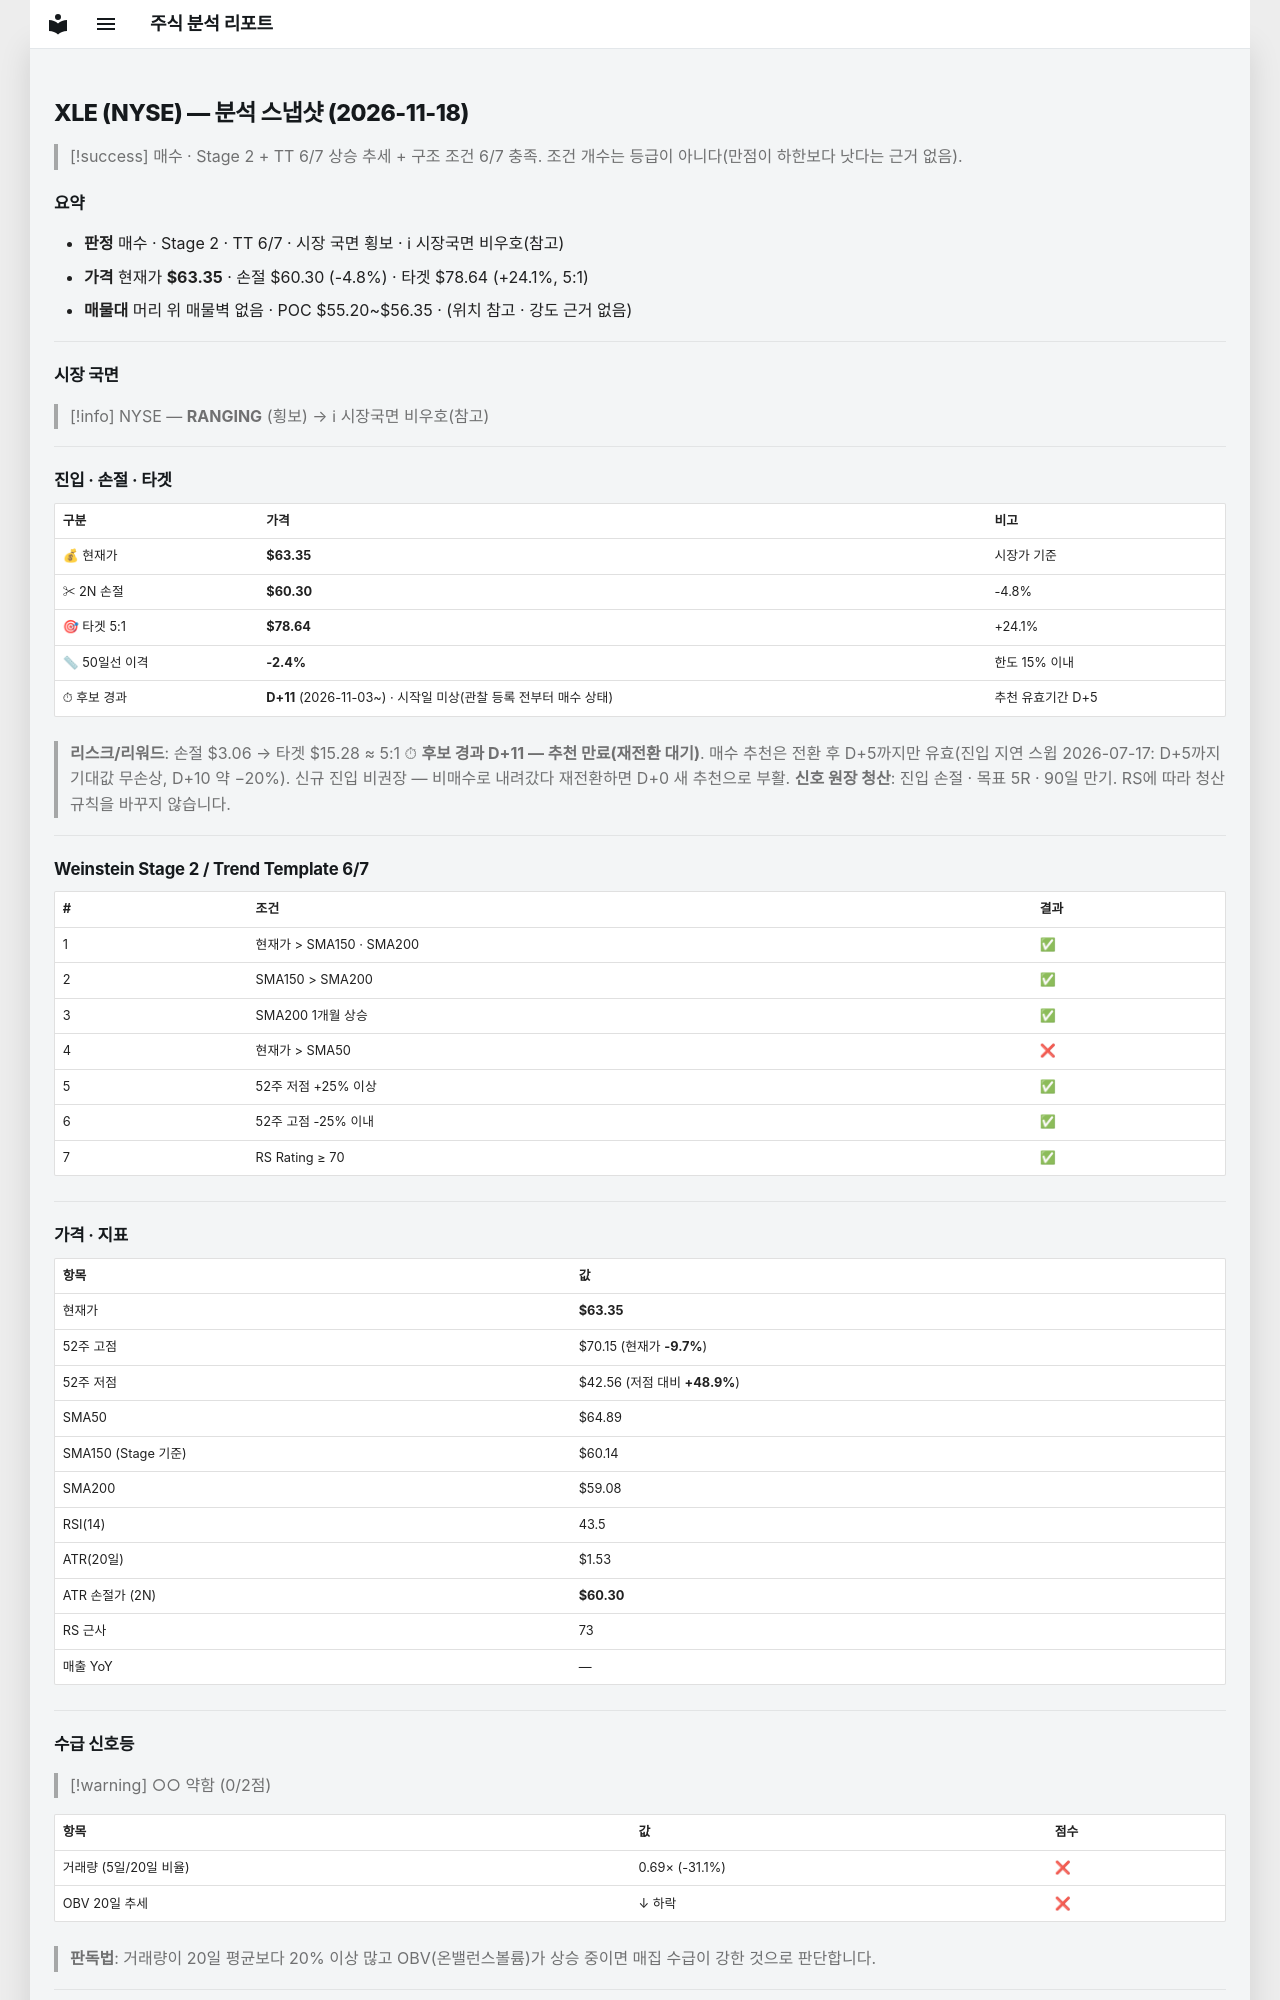

repository: soloandco/stock-reports · page: snapshots/XLE-2026-11-18/index.html · generator: mkdocs

---
type: analysis-snapshot
title: XLE 분석 스냅샷
ticker: XLE
market: NYSE
created: 2026-11-18
updated: 2026-11-18
bar-date: 2026-11-17
verdict: 매수관찰
real-rr: 0.79
sma50-gap-pct: -2.4
candidate-days: 11
candidate-since: 2026-11-03
candidate-start-unknown: true
weekly-position: 저항대재진입
weekly-overhead-price: 65.78
weekly-overhead-pct: 3.8
stage: 2
trend-template-score: 6
tt-max: 7
ma-set: sma-50-150-200
price: 63.35499954223633
stop-price: 60.29825431692195
market-regime: RANGING
supply-demand-score: 0/2
supply-demand-label: 약함
status: tracking
tags:
  - stock-agent
  - watchlist
  - XLE
  - analysis
related:
  - "[[analysis-template]]"
---

# XLE (NYSE) — 분석 스냅샷 (2026-11-18)

> [!success] 매수 · Stage 2 + TT 6/7
> 상승 추세 + 구조 조건 6/7 충족. 조건 개수는 등급이 아니다(만점이 하한보다 낫다는 근거 없음).

## 요약

- **판정** 매수 · Stage 2 · TT 6/7 · 시장 국면 횡보 · ℹ 시장국면 비우호(참고)
- **가격** 현재가 **$63.35** · 손절 $60.30 (-4.8%) · 타겟 $78.64 (+24.1%, 5:1)
- **매물대** 머리 위 매물벽 없음 · POC $55.20~$56.35 · (위치 참고 · 강도 근거 없음)

---

## 시장 국면

> [!info] NYSE — **RANGING** (횡보) → ℹ 시장국면 비우호(참고)

---

## 진입 · 손절 · 타겟

| 구분 | 가격 | 비고 |
|------|------|------|
| 💰 현재가 | **$63.35** | 시장가 기준 |
| ✂ 2N 손절 | **$60.30** | -4.8% |
| 🎯 타겟 5:1 | **$78.64** | +24.1% |
| 📏 50일선 이격 | **-2.4%** | 한도 15% 이내 |
| ⏱ 후보 경과 | **D+11** (2026-11-03~) · 시작일 미상(관찰 등록 전부터 매수 상태) | 추천 유효기간 D+5 |

> **리스크/리워드**: 손절 $3.06 → 타겟 $15.28 ≈ 5:1
> ⏱ **후보 경과 D+11 — 추천 만료(재전환 대기)**. 매수 추천은 전환 후 D+5까지만 유효(진입 지연 스윕 2026-07-17: D+5까지 기대값 무손상, D+10 약 −20%). 신규 진입 비권장 — 비매수로 내려갔다 재전환하면 D+0 새 추천으로 부활.
> **신호 원장 청산**: 진입 손절 · 목표 5R · 90일 만기. RS에 따라 청산 규칙을 바꾸지 않습니다.

---

## Weinstein Stage 2 / Trend Template 6/7

| # | 조건 | 결과 |
|---|------|------|
| 1 | 현재가 > SMA150 · SMA200 | ✅ |
| 2 | SMA150 > SMA200 | ✅ |
| 3 | SMA200 1개월 상승 | ✅ |
| 4 | 현재가 > SMA50 | ❌ |
| 5 | 52주 저점 +25% 이상 | ✅ |
| 6 | 52주 고점 -25% 이내 | ✅ |
| 7 | RS Rating ≥ 70 | ✅ |

---

## 가격 · 지표

| 항목 | 값 |
|------|---|
| 현재가 | **$63.35** |
| 52주 고점 | $70.15 (현재가 **-9.7%**) |
| 52주 저점 | $42.56 (저점 대비 **+48.9%**) |
| SMA50 | $64.89 |
| SMA150 (Stage 기준) | $60.14 |
| SMA200 | $59.08 |
| RSI(14) | 43.5 |
| ATR(20일) | $1.53 |
| ATR 손절가 (2N) | **$60.30** |
| RS 근사 | 73 |
| 매출 YoY | — |

---
## 수급 신호등

> [!warning] ○○ 약함 (0/2점)

| 항목 | 값 | 점수 |
|------|------|------|
| 거래량 (5일/20일 비율) | 0.69× (-31.1%) | ❌ |
| OBV 20일 추세 | ↓ 하락 | ❌ |

> **판독법**: 거래량이 20일 평균보다 20% 이상 많고 OBV(온밸런스볼륨)가 상승 중이면 매집 수급이 강한 것으로 판단합니다.

---
